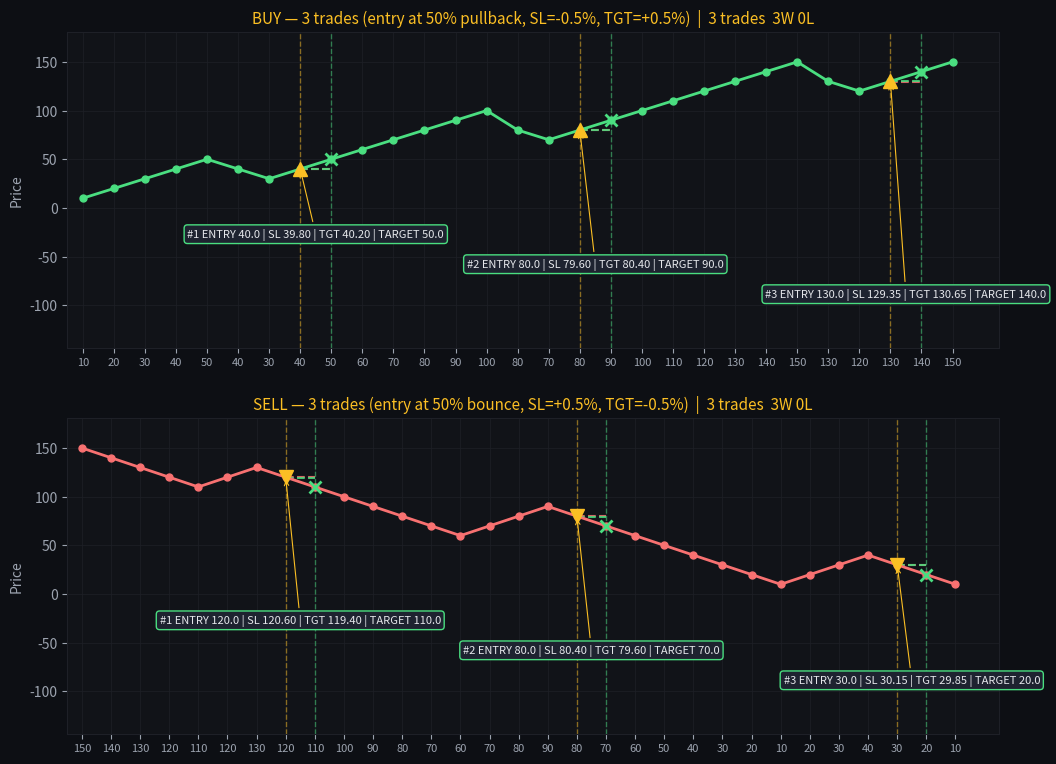

The matplotlib source for this figure:
"""
Simple peak/trough midpoint strategy test.
No warmup needed — just track running high and low.
BUY when price pulls back to midpoint. SL=trough, TARGET=peak.
SELL (reverse) when price bounces to midpoint. SL=peak, TARGET=trough.
"""
import matplotlib
matplotlib.use('Agg')
import matplotlib.pyplot as plt

# 3-trade BUY: rise → pullback → entry at mid → target, repeat x3
buy_prices  = [10, 20, 30, 40, 50, 40, 30, 40, 50,
               60, 70, 80, 90, 100, 80, 70, 80, 90, 100,
               110, 120, 130, 140, 150, 130, 120, 130, 140, 150]

# 3-trade SELL: fall → bounce → entry at mid → target, repeat x3
sell_prices = [150, 140, 130, 120, 110, 120, 130, 120, 110,
               100, 90, 80, 70, 60, 70, 80, 90, 80, 70, 60,
               50, 40, 30, 20, 10, 20, 30, 40, 30, 20, 10]


def run(prices, side):
    peak = trough = None
    trade = None
    trades = []
    log = []
    stopped = False   # no new trades after SL hit

    for i, p in enumerate(prices):
        if peak is None:
            peak = trough = p
        elif side == 'BUY':
            if p > peak:   peak = p; trough = p   # new peak → reset trough for this swing
            elif p < trough: trough = p
        else:  # SELL
            if p < trough: trough = p; peak = p   # new trough → reset peak for this swing
            elif p > peak: peak = p

        mid = (peak + trough) / 2 if peak != trough else None

        action = ''

        # exit check
        if trade:
            if trade['side'] == 'BUY':
                if p <= trade['sl']:
                    action = 'SL HIT — no more trades'
                    trade['exit']=p; trade['result']='SL'; trades.append(trade); trade=None
                    stopped = True          # SL → stop trading
                elif p >= trade['target']:
                    action = 'TARGET'
                    trade['exit']=p; trade['result']='TARGET'; trades.append(trade); trade=None
                    peak = p; trough = p    # TARGET → restart from exit price
            else:
                if p >= trade['sl']:
                    action = 'SL HIT — no more trades'
                    trade['exit']=p; trade['result']='SL'; trades.append(trade); trade=None
                    stopped = True
                elif p <= trade['target']:
                    action = 'TARGET'
                    trade['exit']=p; trade['result']='TARGET'; trades.append(trade); trade=None
                    peak = p; trough = p

        # entry check — only if not stopped
        if not trade and not stopped and mid is not None:
            if side == 'BUY'  and p <= mid and p > trough:
                sl  = round(p * 0.995, 2)   # -0.5%
                tgt = round(p * 1.005, 2)   # +0.5%
                trade = {'side':'BUY',  'entry':p, 'entry_i':i, 'sl':sl, 'target':tgt}
                action = f'ENTRY  SL={sl}  TARGET={tgt}'
                peak = p; trough = p
            elif side == 'SELL' and p >= mid and p < peak:
                sl  = round(p * 1.005, 2)   # +0.5%
                tgt = round(p * 0.995, 2)   # -0.5%
                trade = {'side':'SELL', 'entry':p, 'entry_i':i, 'sl':sl, 'target':tgt}
                action = f'ENTRY  SL={sl}  TARGET={tgt}'
                peak = p; trough = p

        log.append({'i':i,'p':p,'peak':peak,'trough':trough,'mid':mid,'action':action,'stopped':stopped})

    if trade:
        trade['exit']=prices[-1]; trade['result']='OPEN'; trades.append(trade)

    return trades, log


def plot(ax, prices, trades, title, color):
    ax.set_facecolor('#111318')
    ax.tick_params(colors='#9ca3af')
    for sp in ax.spines.values(): sp.set_edgecolor('#1e2027')

    xs = list(range(len(prices)))
    ax.plot(xs, prices, color=color, lw=2, marker='o', ms=5, zorder=3)

    pmin, pmax = min(prices), max(prices)
    label_y_step = (pmax - pmin) * 0.22   # stagger info boxes vertically

    win = los = 0
    for idx, t in enumerate(trades):
        ei = t['entry_i']
        ep = t['entry']
        xi = next((j for j, p in enumerate(prices) if j > ei and
                   ((t['side']=='BUY'  and (p <= t['sl'] or p >= t['target'])) or
                    (t['side']=='SELL' and (p >= t['sl'] or p <= t['target'])))), len(prices)-1)
        xp = prices[xi]
        col = '#4ade80' if t['result'] == 'TARGET' else '#f87171'
        if t['result'] == 'TARGET': win += 1
        elif t['result'] == 'SL':   los += 1

        # entry + exit vertical markers
        ax.axvline(ei, color='#fbbf24', lw=1, ls='--', alpha=0.5)
        ax.axvline(xi, color=col,       lw=1, ls='--', alpha=0.5)
        ax.plot(ei, ep, marker='^' if t['side']=='BUY' else 'v', ms=10,
                color='#fbbf24', zorder=5)
        ax.plot(xi, xp, marker='x', ms=9, color=col, zorder=5, mew=2)

        # SL and TARGET lines on the chart
        ax.hlines(t['sl'],     ei, xi, colors='#f87171', lw=1.5, ls='--', alpha=0.85)
        ax.hlines(t['target'], ei, xi, colors='#4ade80', lw=1.5, ls='--', alpha=0.85)

        # info box staggered below/above price line
        box_y = pmin - label_y_step * (1 + idx % 3)
        box_txt = f"#{idx+1} ENTRY {ep:.1f} | SL {t['sl']:.2f} | TGT {t['target']:.2f} | {t['result']} {xp:.1f}"
        ax.annotate(box_txt, xy=(ei, ep), xytext=((ei+xi)/2, box_y),
                    fontsize=8, color='#e5e7eb',
                    bbox=dict(boxstyle='round,pad=0.3', fc='#1e2330', ec=col, lw=1),
                    arrowprops=dict(arrowstyle='->', color='#fbbf24', lw=0.8),
                    ha='center', va='top')

    total = win + los
    ax.set_xticks(xs)
    ax.set_xticklabels([str(p) for p in prices], color='#9ca3af', fontsize=8)
    ax.set_title(f"{title}  |  {total} trades  {win}W {los}L", color='#fbbf24', fontsize=11)
    ax.set_ylabel('Price', color='#9ca3af')
    ax.grid(color='#1e2027', lw=0.5)
    ax.set_xlim(-0.5, len(prices) + 0.5)
    ax.set_ylim(pmin - label_y_step * 5, pmax + label_y_step)


# run both scenarios
buy_trades,  buy_log  = run(buy_prices,  'BUY')
sell_trades, sell_log = run(sell_prices, 'SELL')

# print tick-by-tick
for label, log, trades in [('BUY scenario', buy_log, buy_trades), ('SELL scenario', sell_log, sell_trades)]:
    print(f'\n--- {label} ---')
    print(f"{'i':>3}  {'price':>5}  {'peak':>5}  {'trough':>6}  {'mid':>5}  action")
    for r in log:
        mid = f"{r['mid']:.0f}" if r['mid'] else '-'
        print(f"  {r['i']:2d}   {r['p']:5.0f}   {r['peak']:5.0f}   {r['trough']:6.0f}   {mid:>5}  {r['action']}")
    print()
    for t in trades:
        print(f"  {t['side']}  entry={t['entry']}  SL={t['sl']}  TARGET={t['target']}  exit={t['exit']}  {t['result']}")

# plot
fig, axes = plt.subplots(2, 1, figsize=(11, 8))
fig.patch.set_facecolor('#0d0f14')
plot(axes[0], buy_prices,  buy_trades,  'BUY — 3 trades (entry at 50% pullback, SL=-0.5%, TGT=+0.5%)', '#4ade80')
plot(axes[1], sell_prices, sell_trades, 'SELL — 3 trades (entry at 50% bounce, SL=+0.5%, TGT=-0.5%)',  '#f87171')
plt.tight_layout(pad=2)
plt.savefig('test_simple.png', dpi=150, facecolor='#0d0f14', bbox_inches='tight')
print('\nSaved: test_simple.png')
